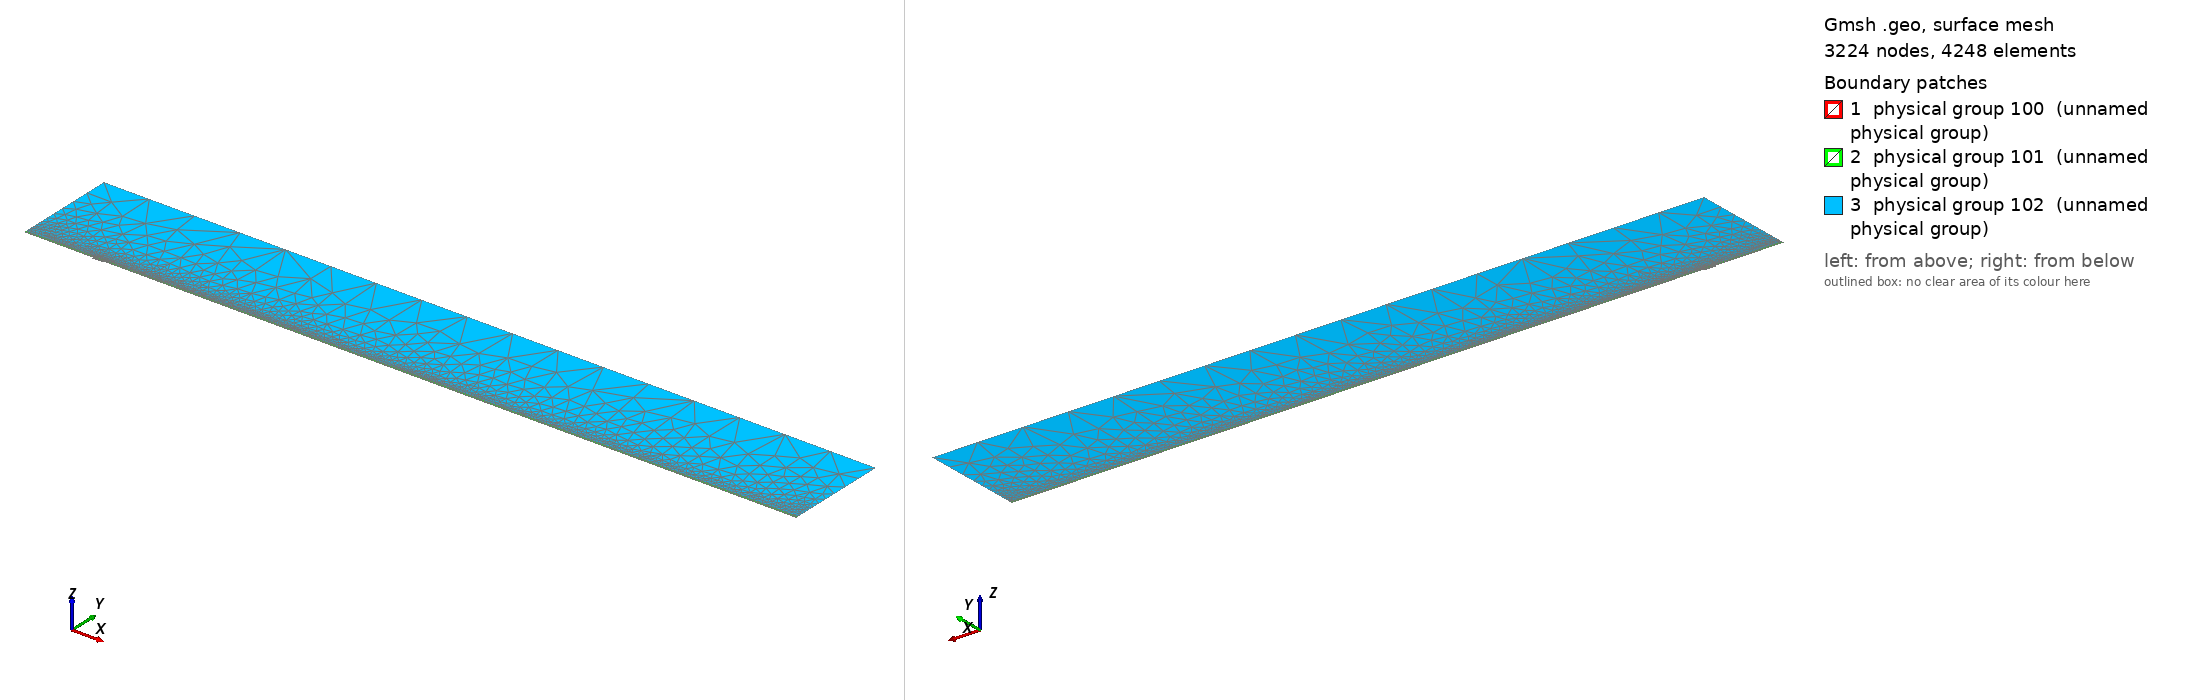

Gmsh geometry script, surface-meshed: 3224 nodes, 4248 surface elements. Boundary patches (legend numbers): 1 physical group 100 (unnamed physical group), 2 physical group 101 (unnamed physical group), 3 physical group 102 (unnamed physical group). Left view from above one corner, right view from below the opposite corner. Legend entries are the model's physical surfaces. The drawing asked Gmsh for element sizes between 1% and 20% of the model's largest extent; the script's own settings can give other sizes.

=== mesh.geo (drawn) ===
// Macro parameters
deltaStar = 1;
D = 2 * deltaStar; // depth of the gap 
W = 15 * deltaStar; // width of the gap
r = 16; // length of non-constant quads upstream and downstream of the gap
s = 8; // length of non-constant quads left and right inside the gap
BL = 0.25 * deltaStar; // height of the second layer of quad elements
BL_upper = 3.5 * deltaStar; // height of the third layer of quad elements
x0 = 100 * deltaStar; // x distance from inflow to gap
lengthOutflow = 1000 * deltaStar; // length after the gap
x3 = W + lengthOutflow; // last point of the domain
height = 150 * deltaStar; // height of the triangular region
triagHeightRegion_inflow = height - BL - BL_upper; // height of the triangular region

// Micro parameters
dx = 0.1; // dx of square elements near the leading and trailing edge of the gap (most resolution-demanding points in the domain)
dy = 1.25 * dx; 
size_triag_v_top = 64; // size of the elements in the upper triangular region

// All the value below are between 0 and 1. =1  means the elements are all equal in size. Avoid using values very close to 1, because we dividing by log(p) in the formula.
dy_in_v_right = 1.5; // heighest quad in the upper layer of quads, in the right part of the gap
dy_in_v_left = 1.75; // heighest quad in the upper layer of quads, in the left part of the gap

// fit (check the file scripts/fit_gmsh.py for more details)
p_in_v_left = 1.0335663036230878 - 1.0234149444433507/(W - 0.8098798097181781)^0.5991729377115732; // densitiy concentration of elements inside the gap, vertically, near the left wall.
p_in_v_right = 1.008073572191136 - 1.1471875292840257/(W - 1.2941255994826328)^0.7890392764815325; // densitiy concentration of elements inside the gap, vertically, near the right wall.
p_in_h_bottom = 0.9; // densitiy concentration of elements inside the gap, horizontally. 
p_in_h_top = 0.9; // densitiy concentration of elements inside the gap, horizontally. 

p_out_h = 0.5; // densitiy concentration of elements outside the gap, horizontally.
p_out_h_upper = 0.5; // densitiy concentration of elements outside the gap, horizontally on the upper layer of quads
p_out_v_inflow_dense = 0.8; // densitiy concentration of elements outside the gap, vertically, near the inflow and the gap
p_out_v_inflow_sparse = 0.99; // densitiy concentration of elements outside the gap, vertically, near the inflow and far from the gap
p_out_v_outflow_dense = 0.9; // densitiy concentration of elements outside the gap, vertically, near the outflow and the gap
p_out_v_outflow_sparse = 0.995; // densitiy concentration of elements outside the gap, vertically, near the outflow and far from the gap
p_triag_h_inflow = 0.8; // densitiy concentration of elements in the triangular region of the domain, horizontally.
p_triag_h_outflow = p_triag_h_inflow; // densitiy concentration of elements in the triangular region of the domain, horizontally.

enlarge_triag_inflow = 1.1; // heigher the value, larger the elements in the triangular region near the inflow
enlarge_triag_outflow = 1.1; // heigher the value, larger the elements in the triangular region near the outflow

// Automated parameters 
a_in_v_right = dx / (W / 2);
a_in_v_left = dx / (W / 2);
a_in_h_bottom = dy / (D / 2);
a_in_h_top = dx / (D / 2);
a_out_h = dx / BL;
a_out_v_inflow_dense = dx / r;
a_out_v_outflow_dense = dx / r;

// for the derivation of the formula, see file 20250123_gmshFormula.md in the docs folder
N_in_v_right = Ceil( Log (a_in_v_right / (1 - p_in_v_right + a_in_v_right * p_in_v_right)) / Log(p_in_v_right) );
N_in_v_left = Ceil( Log (a_in_v_left / (1 - p_in_v_left + a_in_v_left * p_in_v_left)) / Log(p_in_v_left) );
N_in_h_bottom = Ceil( Log (a_in_h_bottom / (1 - p_in_h_bottom + a_in_h_bottom * p_in_h_bottom)) / Log(p_in_h_bottom) );
N_in_h_top = Ceil( Log (a_in_h_top / (1 - p_in_h_top + a_in_h_top * p_in_h_top)) / Log(p_in_h_top) );
N_out_h = Ceil( Log (a_out_h / (1 - p_out_h + a_out_h * p_out_h)) / Log(p_out_h) ) + 1; // + 1 is to correct the fact that the distance is too small to properly approximate the dx length
N_out_v_inflow_dense = Ceil( Log (a_out_v_inflow_dense / (1 - p_out_v_inflow_dense + a_out_v_inflow_dense * p_out_v_inflow_dense)) / Log(p_out_v_inflow_dense) );
N_out_v_outflow_dense = Ceil( Log (a_out_v_outflow_dense / (1 - p_out_v_outflow_dense + a_out_v_outflow_dense * p_out_v_outflow_dense)) / Log(p_out_v_outflow_dense) );

p_for_a_out_v_inflow_sparse_computation = p_out_v_inflow_dense;
p_for_a_out_v_outflow_sparse_computation = (p_out_v_outflow_dense + p_out_v_outflow_dense) / 2;
a_out_v_inflow_sparse = r / (x0 - r) * (1 - p_for_a_out_v_inflow_sparse_computation) / (1 - p_for_a_out_v_inflow_sparse_computation^(N_out_v_inflow_dense + 1));
a_out_v_outflow_sparse = r / (lengthOutflow - r) * (1 - p_for_a_out_v_outflow_sparse_computation) / (1 - p_for_a_out_v_outflow_sparse_computation^(N_out_v_outflow_dense + 1));

N_out_v_inflow_sparse = Ceil( Log(a_out_v_inflow_sparse / (1 - p_out_v_inflow_sparse + a_out_v_inflow_sparse * p_out_v_inflow_sparse)) / Log(p_out_v_inflow_sparse) );
N_out_v_outflow_sparse = Ceil( Log(a_out_v_outflow_sparse / (1 - p_out_v_outflow_sparse + a_out_v_outflow_sparse * p_out_v_outflow_sparse)) / Log(p_out_v_outflow_sparse) );


// second layer of quads
a_out_h_upper = (BL) / (BL_upper) * (1 - p_out_h) / (1 - p_out_h^(N_out_h + 1));
N_out_h_upper = Ceil( Log(a_out_h_upper / (1 - p_out_h_upper + a_out_h_upper * p_out_h_upper)) / Log(p_out_h_upper) );

// ---------------------------
// for triangular region
// ---------------------------
a_triag_h_inflow = (BL_upper) / (triagHeightRegion_inflow) * (1 - p_out_h_upper) / (1 - p_out_h_upper^(N_out_h_upper + 1));
a_triag_h_outflow = a_triag_h_inflow;
N_triag_v_top = Ceil( (x3 + x0) / size_triag_v_top ); // we assume p_triag_v = 1, otherwise the formula is different
N_triag_h_inflow = Ceil( Log(a_triag_h_inflow / (1 - p_triag_h_inflow + a_triag_h_inflow * p_triag_h_inflow)) / Log(p_triag_h_inflow) );
N_triag_h_outflow = Ceil( Log(a_triag_h_outflow / (1 - p_triag_h_outflow + a_triag_h_outflow * p_triag_h_outflow)) / Log(p_triag_h_outflow) );
N_triag_h_inflow = Ceil( N_triag_h_inflow / enlarge_triag_inflow );
N_triag_h_outflow = Ceil( N_triag_h_outflow / enlarge_triag_outflow );

Point(1) = {-x0, 0, 0};
Point(2) = {0,0,0};
Point(3) = {0,-D,0};
Point(4) = {W,-D,0};
Point(5) = {W,0,0};
Point(6) = {x3,0,0};
Point(8) = {x3,height,0};
Point(7) = {x3,BL,0};
Point(9) = {-x0,height,0};
Point(10) = {-x0,BL,0};
Point(11) = {0,BL,0};
Point(12) = {W,BL,0};
Point(13) = {W/2,0,0};
Point(14) = {W/2,BL,0};
Point(15) = {0,-D/2,0};
Point(16) = {W/2,-D,0};
Point(17) = {W,-D/2,0};
Point(18) = {-r,0,0};
Point(19) = {-r,BL,0};
Point(20) = {W + r,0,0};
Point(21) = {W + r,BL,0};
Point(22) = {-x0,BL+BL_upper,0};
Point(23) = {-r,BL+BL_upper,0};
Point(24) = {W + r,BL+BL_upper,0};
Point(25) = {x3,BL+BL_upper,0};
Point(26) = {0,BL+BL_upper,0};
Point(27) = {W/2,BL+BL_upper,0};
Point(28) = {W,BL+BL_upper,0};

Line(1) = {1,18};
Line(2) = {2,15};
Line(3) = {3,16};
Line(4) = {4,17};
Line(5) = {5,20};
Line(6) = {6,7};
Line(7) = {7,25};
Line(8) = {8,9};
Line(9) = {9,22};
Line(10) = {10,19};
Line(11) = {10,1};
Line(12) = {11,14};
Line(13) = {12,21};
Line(14) = {2,13};
Line(15) = {15,3};
Line(16) = {16,4};
Line(17) = {17,5};
Line(18) = {13,5};
Line(19) = {14,12};
Line(20) = {18,2};
Line(21) = {20,6};
Line(22) = {21,7};
Line(23) = {19,11};
Line(24) = {22,10};
Line(25) = {25,8};
Line(26) = {25,24};
Line(27) = {22,23};
Line(30) = {23,26};
Line(31) = {26,27};
Line(32) = {27,28};
Line(33) = {28,24};

// outer quads
Curve Loop(1) = {5, 21, 6, -22, -13, -19, -12, -23, -10, 11, 1, 20, 14, 18};
Plane Surface(1) = {1};

// inside gap
Curve Loop(2) = {2, 15, 3, 16, 4, 17, -18, -14};
Plane Surface(2) = {2};

// triangular region
Curve Loop(3) = {-26, 25, 8, 9, 27, 30, 31,32,33};
Plane Surface(3) = {3};

// 3rd layer of quads
Curve Loop(4) = {-24, 27, 30, 31,32,33, -26,-7,-22,-13,-19,-12,-23,-10};

Plane Surface(4) = {4};


// This defines the surfaces that will be meshed with quad elements
Transfinite Surface {1} = {1, 6, 7, 10};
Transfinite Surface {2} = {3, 4, 5, 2}; // number '2' must match the number '2' of plane surface
Transfinite Surface {4} = {7, 25, 22, 10};

Transfinite Curve {18, 16, 19,32} = N_in_v_right Using Progression p_in_v_right;
Transfinite Curve {-14, -3, -12, -31} = N_in_v_left Using Progression p_in_v_left;

Transfinite Curve {15, -4} = N_in_h_bottom Using Progression p_in_h_bottom;
Transfinite Curve {-2, 17} = N_in_h_top Using Progression p_in_h_top;


Transfinite Curve {11, -6} = N_out_h Using Progression p_out_h;
Transfinite Curve {24, 28, 29, -7} = N_out_h_upper Using Progression p_out_h_upper;
Transfinite Curve {10, 1, 27} = N_out_v_inflow_sparse Using Progression p_out_v_inflow_sparse;
Transfinite Curve {20, 23, 30} = N_out_v_inflow_dense Using Progression p_out_v_inflow_dense;
Transfinite Curve {-21, -22, 26} = N_out_v_outflow_sparse Using Progression p_out_v_outflow_sparse;
Transfinite Curve {-5, -13,-33} = N_out_v_outflow_dense Using Progression p_out_v_outflow_dense;

Recombine Surface {1, 2, 4};

// for triangluar region
Transfinite Curve {8} = N_triag_v_top Using Progression 1;
Transfinite Curve {-25} = N_triag_h_outflow Using Progression p_triag_h_outflow;
Transfinite Curve {9} = N_triag_h_inflow Using Progression p_triag_h_inflow;


// defining boundary
Physical Curve(1) = {9,24,11}; // inlet
Physical Curve(2) = {7,25,6}; // outlet
Physical Curve(3) = {8}; // top
Physical Curve(4) = {1, 20, 2, 15, 3, 16, 4, 17, 5, 21}; // wall


Physical Surface(100) = {1};
Physical Surface(101) = {2, 4};
Physical Surface(102) = {3};
